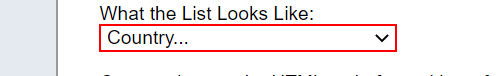
Task: Test Automation Project
Workflow: CountryList

Step 1: find the drop-down
